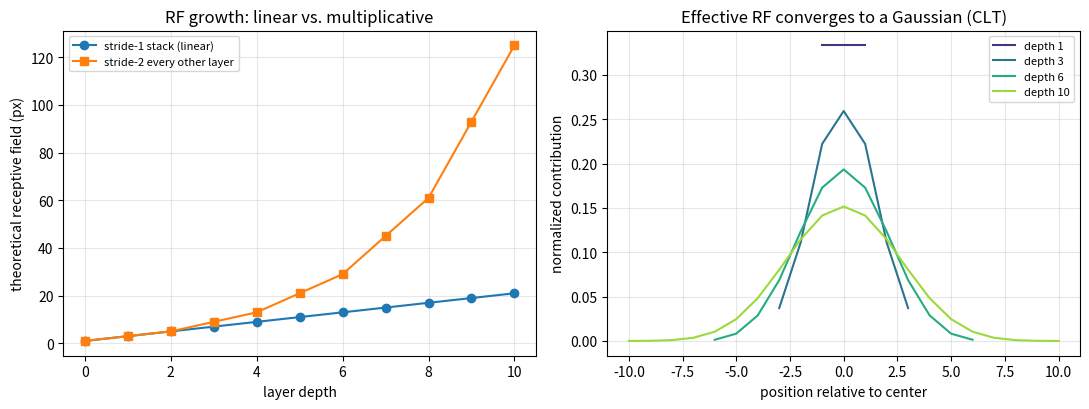

The script that saved this image:
"""
Day 37 — Receptive field.
Left: theoretical receptive field growth across layer depth for a plain
stride-1 stack of 3x3 convs vs. a stack that halves spatial size every
other layer (stride-2) -- shows linear vs. multiplicative growth.
Right: effective receptive field. Repeatedly self-convolving a small box
kernel (what a stack of conv layers does to an impulse) converges to a
Gaussian by the Central Limit Theorem -- the "effective" receptive field
concentrates near the center long before the theoretical square is full.
"""
import numpy as np
import matplotlib.pyplot as plt

np.random.seed(42)

# --- Left panel: theoretical RF growth ---
n_layers = 10
k = 3  # 3x3 kernel every layer

# Plain stack: stride 1 everywhere -> RF grows by (k-1) per layer (linear)
rf_plain = [1]
jump = 1
for _ in range(n_layers):
    rf_plain.append(rf_plain[-1] + (k - 1) * jump)

# Strided stack: stride 2 every other layer -> jump doubles periodically (multiplicative)
rf_strided = [1]
jump = 1
for i in range(n_layers):
    rf_strided.append(rf_strided[-1] + (k - 1) * jump)
    if i % 2 == 1:
        jump *= 2

# --- Right panel: effective receptive field via repeated self-convolution ---
box = np.array([1.0, 1.0, 1.0])  # a single 3-tap "conv layer" impulse response
depths_to_show = [1, 3, 6, 10]
profiles = {}
kernel = np.array([1.0])
for d in range(1, max(depths_to_show) + 1):
    kernel = np.convolve(kernel, box)
    kernel_norm = kernel / kernel.sum()
    if d in depths_to_show:
        profiles[d] = kernel_norm

fig, axes = plt.subplots(1, 2, figsize=(11, 4.2))

axes[0].plot(range(n_layers + 1), rf_plain, marker="o", label="stride-1 stack (linear)")
axes[0].plot(range(n_layers + 1), rf_strided, marker="s", label="stride-2 every other layer")
axes[0].set_xlabel("layer depth")
axes[0].set_ylabel("theoretical receptive field (px)")
axes[0].set_title("RF growth: linear vs. multiplicative")
axes[0].legend(fontsize=8)
axes[0].grid(alpha=0.3)

colors = plt.cm.viridis(np.linspace(0.15, 0.85, len(depths_to_show)))
for (d, prof), c in zip(profiles.items(), colors):
    centered_x = np.arange(len(prof)) - len(prof) // 2
    axes[1].plot(centered_x, prof, color=c, label=f"depth {d}")
axes[1].set_xlabel("position relative to center")
axes[1].set_ylabel("normalized contribution")
axes[1].set_title("Effective RF converges to a Gaussian (CLT)")
axes[1].legend(fontsize=8)
axes[1].grid(alpha=0.3)

plt.tight_layout()
plt.savefig("graph_DAY_37.png", dpi=120, bbox_inches="tight")
